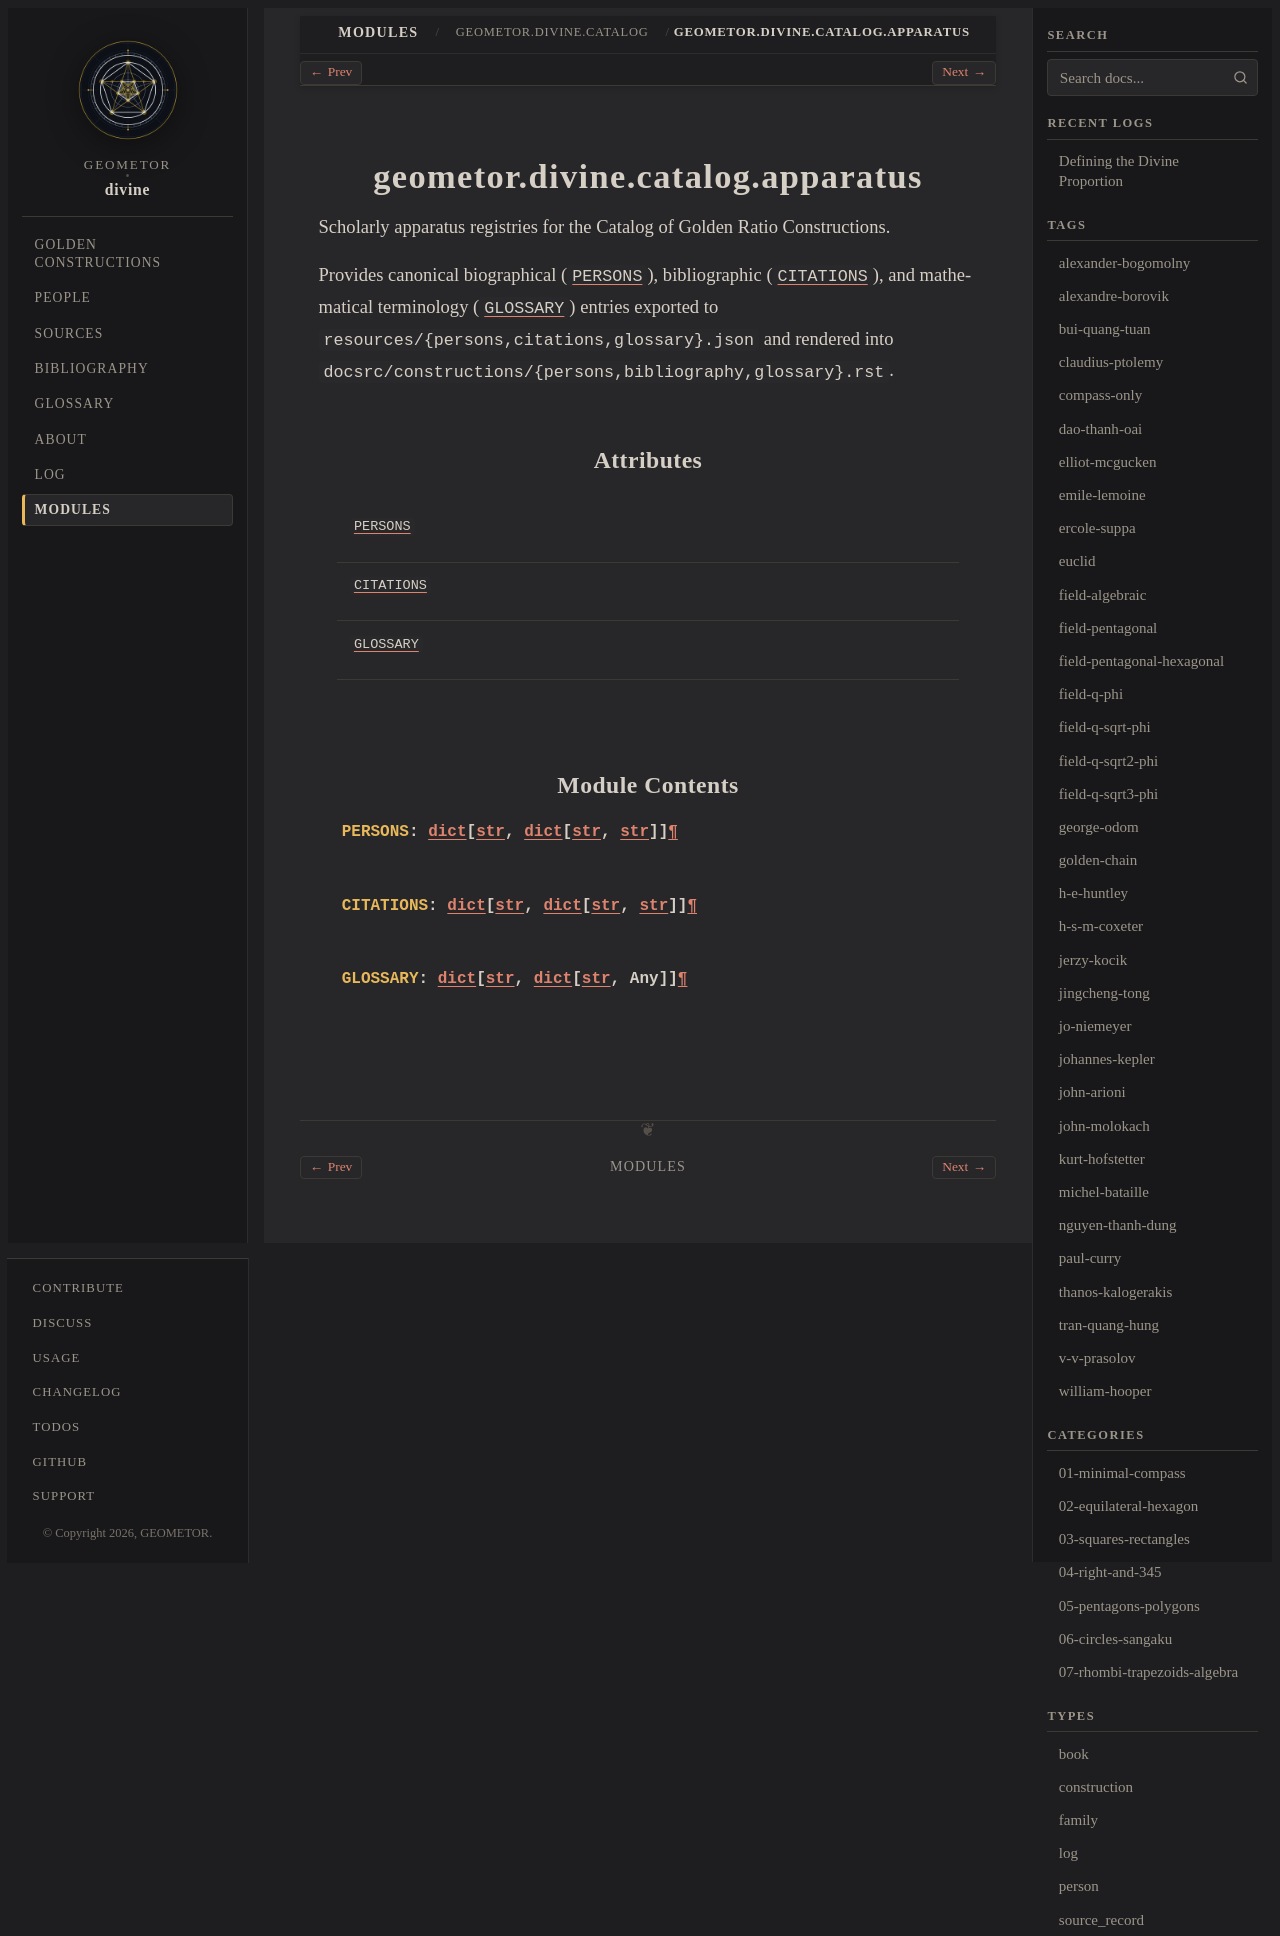

repository: geometor/divine · page: modules/api/geometor/divine/catalog/apparatus/index.html · generator: sphinx

geometor.divine.catalog.apparatus
=================================

.. py:module:: geometor.divine.catalog.apparatus

.. autoapi-nested-parse::

   Scholarly apparatus registries for the Catalog of Golden Ratio Constructions.

   Provides canonical biographical (:data:`PERSONS`), bibliographic
   (:data:`CITATIONS`), and mathematical terminology (:data:`GLOSSARY`) entries
   exported to ``resources/{persons,citations,glossary}.json`` and rendered into
   ``docsrc/constructions/{persons,bibliography,glossary}.rst``.



Attributes
----------

.. autoapisummary::

   geometor.divine.catalog.apparatus.PERSONS
   geometor.divine.catalog.apparatus.CITATIONS
   geometor.divine.catalog.apparatus.GLOSSARY


Module Contents
---------------

.. py:data:: PERSONS
   :type:  dict[str, dict[str, str]]

.. py:data:: CITATIONS
   :type:  dict[str, dict[str, str]]

.. py:data:: GLOSSARY
   :type:  dict[str, dict[str, Any]]
